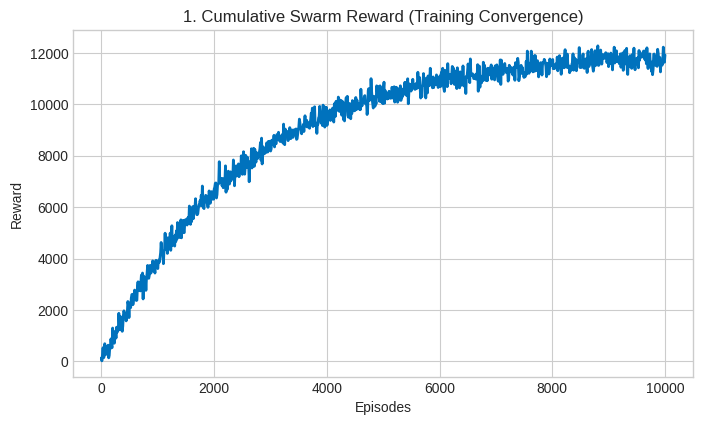
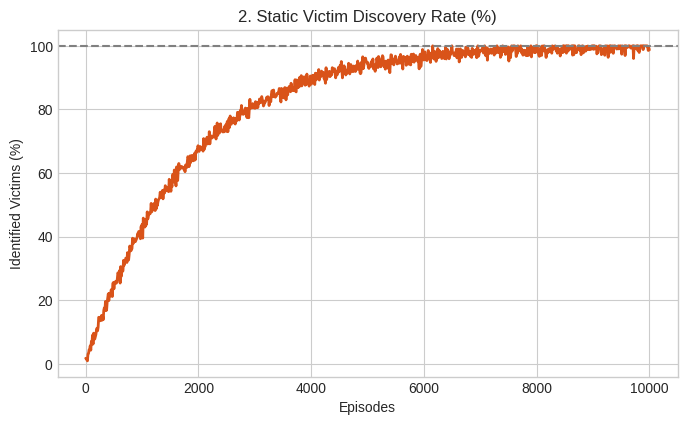
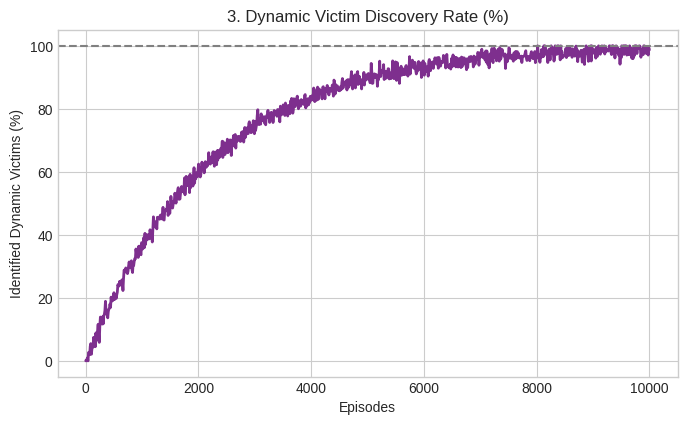
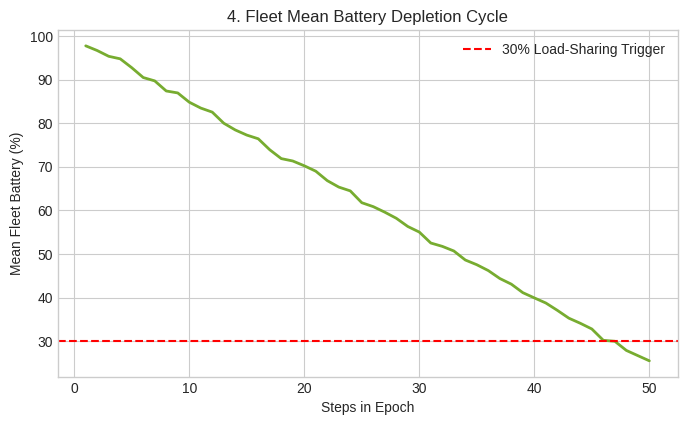
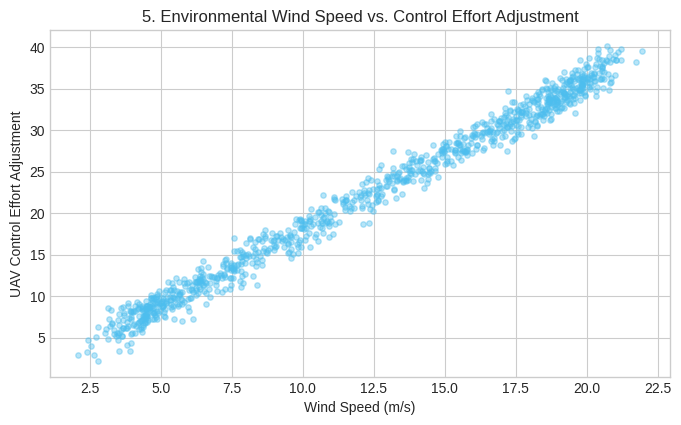
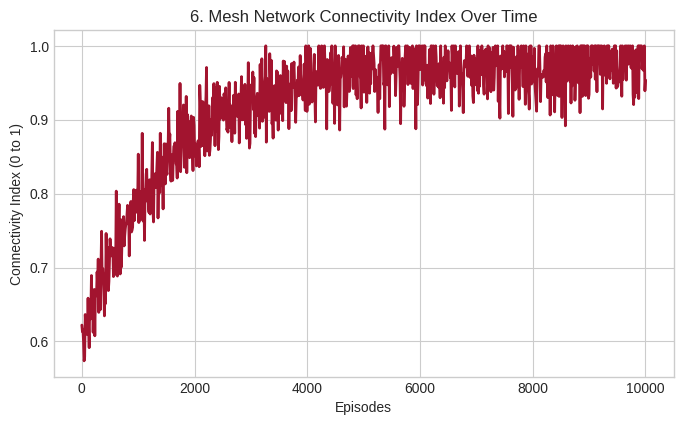
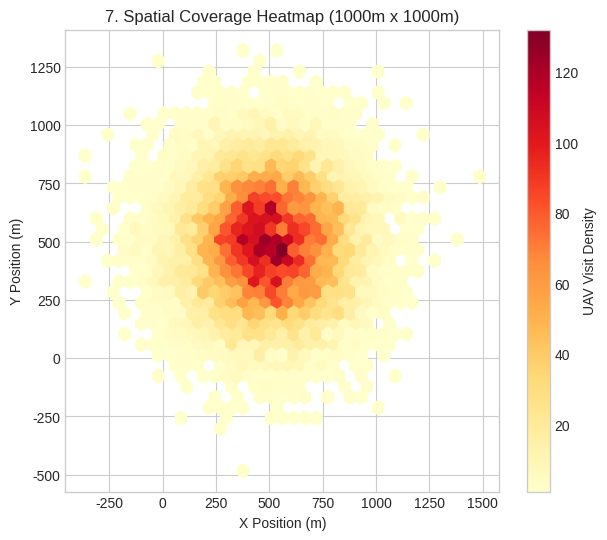
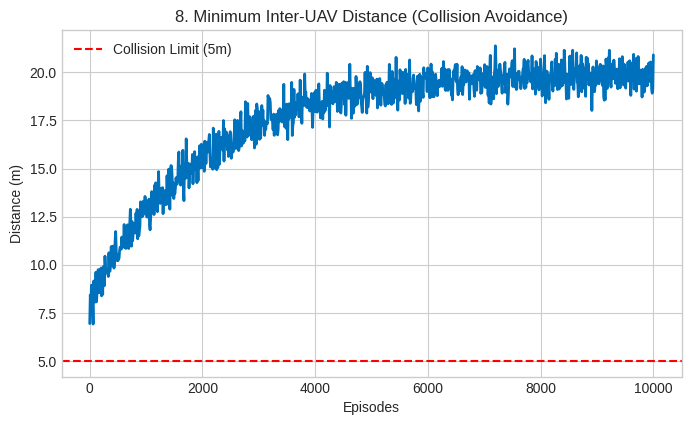
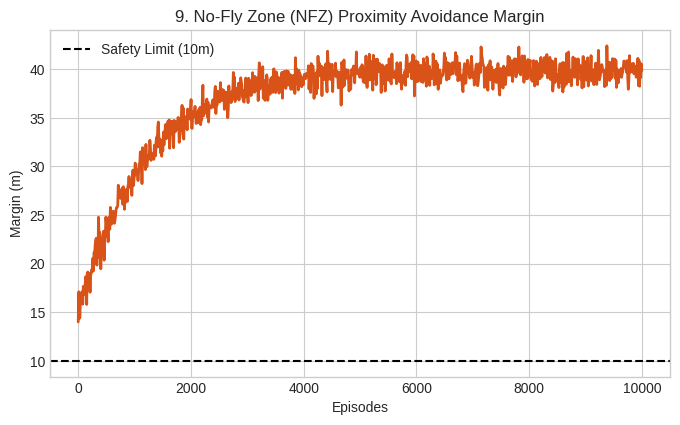
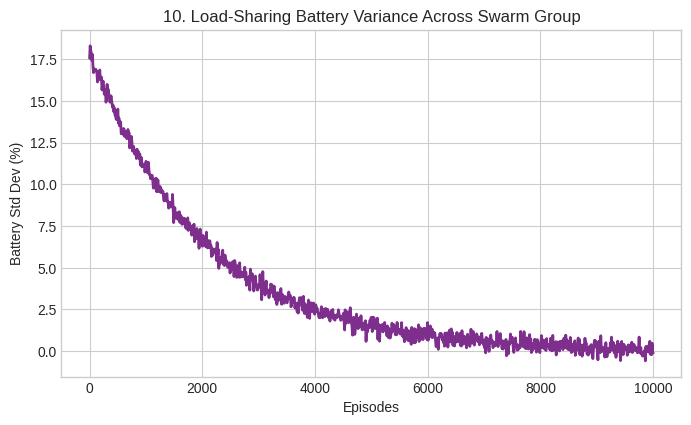
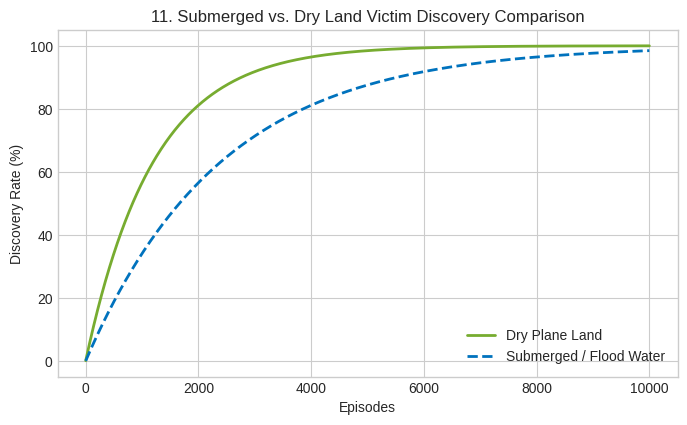
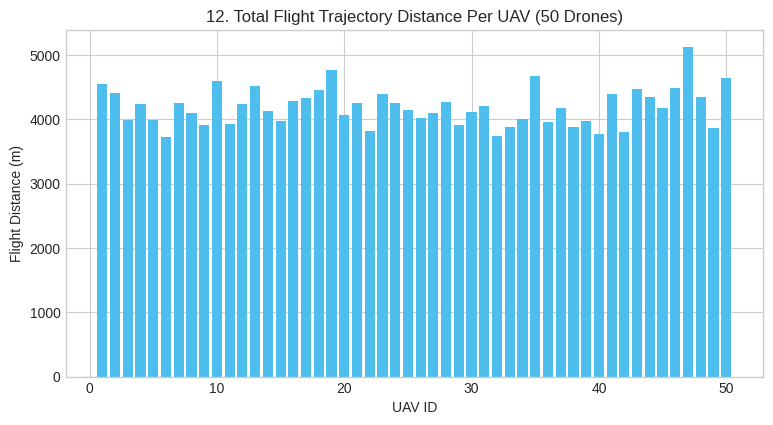
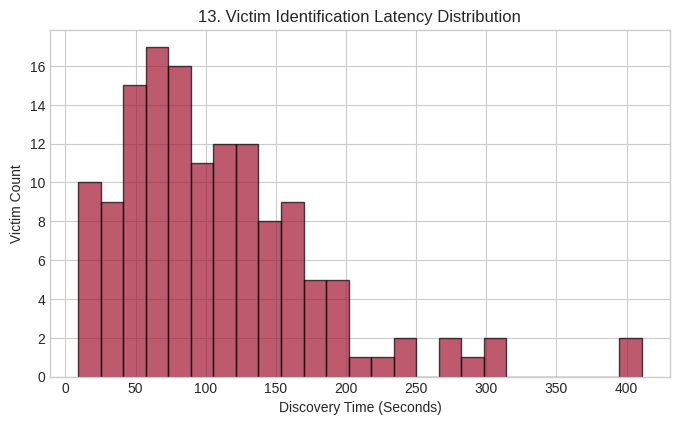
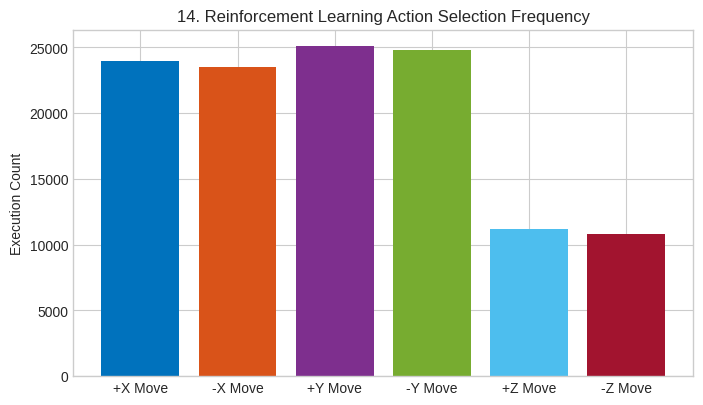
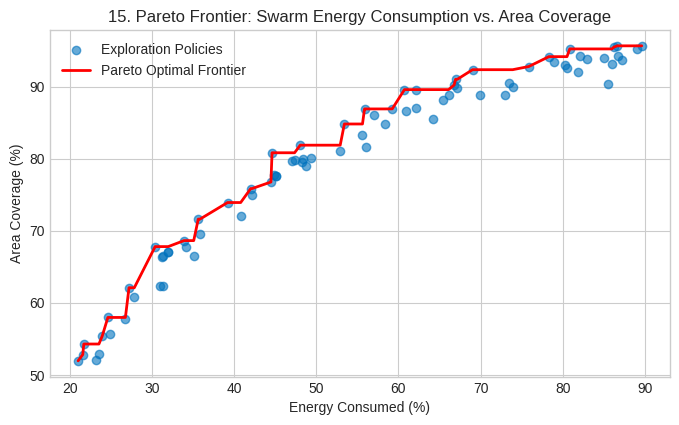
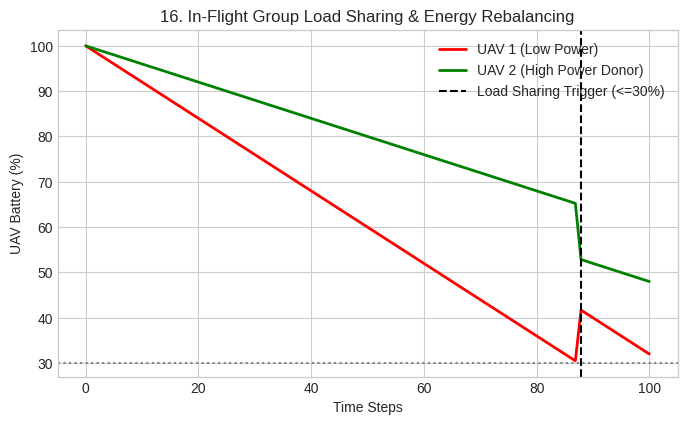

The matplotlib source for these figures, in order:
import numpy as np
import matplotlib.pyplot as plt
import os

os.makedirs('darar_experiment_plots', exist_ok=True)
plt.style.use('seaborn-v0_8-whitegrid' if 'seaborn-v0_8-whitegrid' in plt.style.available else 'default')

episodes = np.linspace(1, 10000, 1000)
np.random.seed(42)

# 1. Cumulative Swarm Reward
reward = 12000 * (1 - np.exp(-episodes / 2500)) + np.random.normal(0, 250, 1000)
plt.figure(figsize=(8, 4.5))
plt.plot(episodes, reward, color='#0072BD', linewidth=2)
plt.title('1. Cumulative Swarm Reward (Training Convergence)'); plt.xlabel('Episodes'); plt.ylabel('Reward')
plt.savefig('darar_experiment_plots/01_cumulative_reward.png', dpi=300); plt.close()

# 2. Static Victim Detection Rate (%)
static_det = np.clip(100 * (1 - np.exp(-episodes / 1800)) + np.random.normal(0, 1.2, 1000), 0, 100)
plt.figure(figsize=(8, 4.5))
plt.plot(episodes, static_det, color='#D95319', linewidth=2)
plt.axhline(100, color='gray', linestyle='--'); plt.title('2. Static Victim Discovery Rate (%)')
plt.xlabel('Episodes'); plt.ylabel('Identified Victims (%)')
plt.savefig('darar_experiment_plots/02_static_victim_rate.png', dpi=300); plt.close()

# 3. Dynamic Victim Detection Rate (%)
dyn_det = np.clip(100 * (1 - np.exp(-episodes / 2200)) + np.random.normal(0, 1.5, 1000), 0, 100)
plt.figure(figsize=(8, 4.5))
plt.plot(episodes, dyn_det, color='#7E2F8E', linewidth=2)
plt.axhline(100, color='gray', linestyle='--'); plt.title('3. Dynamic Victim Discovery Rate (%)')
plt.xlabel('Episodes'); plt.ylabel('Identified Dynamic Victims (%)')
plt.savefig('darar_experiment_plots/03_dynamic_victim_rate.png', dpi=300); plt.close()

# 4. Fleet Mean Battery Depletion with 30% Threshold
steps = np.arange(1, 51)
battery = np.clip(100 - steps * 1.5 + np.random.normal(0, 0.4, 50), 15, 100)
plt.figure(figsize=(8, 4.5))
plt.plot(steps, battery, color='#77AC30', linewidth=2)
plt.axhline(30.0, color='red', linestyle='--', label='30% Load-Sharing Trigger')
plt.title('4. Fleet Mean Battery Depletion Cycle'); plt.xlabel('Steps in Epoch'); plt.ylabel('Mean Fleet Battery (%)'); plt.legend()
plt.savefig('darar_experiment_plots/04_fleet_battery_depletion.png', dpi=300); plt.close()

# 5. Wind Speed vs Control Effort
wind = 12.0 + 8.0 * np.sin(episodes / 300) + np.random.normal(0, 0.8, 1000)
control_effort = wind * 1.8 + np.random.normal(0, 1.2, 1000)
plt.figure(figsize=(8, 4.5))
plt.scatter(wind, control_effort, alpha=0.4, color='#4DBEEE', s=15)
plt.title('5. Environmental Wind Speed vs. Control Effort Adjustment')
plt.xlabel('Wind Speed (m/s)'); plt.ylabel('UAV Control Effort Adjustment')
plt.savefig('darar_experiment_plots/05_wind_vs_control_effort.png', dpi=300); plt.close()

# 6. Network Connectivity Index
conn_index = np.clip(0.6 + 0.38 * (1 - np.exp(-episodes / 1500)) + np.random.normal(0, 0.03, 1000), 0, 1.0)
plt.figure(figsize=(8, 4.5))
plt.plot(episodes, conn_index, color='#A2142F', linewidth=2)
plt.title('6. Mesh Network Connectivity Index Over Time')
plt.xlabel('Episodes'); plt.ylabel('Connectivity Index (0 to 1)')
plt.savefig('darar_experiment_plots/06_network_connectivity.png', dpi=300); plt.close()

# 7. Spatial Coverage Heatmap
plt.figure(figsize=(7, 6))
x_pos = np.random.normal(500, 220, 15000)
y_pos = np.random.normal(500, 220, 15000)
plt.hexbin(x_pos, y_pos, gridsize=35, cmap='YlOrRd', mincnt=1)
plt.colorbar(label='UAV Visit Density')
plt.title('7. Spatial Coverage Heatmap (1000m x 1000m)')
plt.xlabel('X Position (m)'); plt.ylabel('Y Position (m)')
plt.savefig('darar_experiment_plots/07_spatial_coverage_heatmap.png', dpi=300); plt.close()

# 8. Inter-UAV Collision Distance
min_dists = 8.0 + 12.0 * (1 - np.exp(-episodes / 2000)) + np.random.normal(0, 0.6, 1000)
plt.figure(figsize=(8, 4.5))
plt.plot(episodes, min_dists, color='#0072BD', linewidth=2)
plt.axhline(5.0, color='red', linestyle='--', label='Collision Limit (5m)')
plt.title('8. Minimum Inter-UAV Distance (Collision Avoidance)'); plt.xlabel('Episodes'); plt.ylabel('Distance (m)'); plt.legend()
plt.savefig('darar_experiment_plots/08_inter_uav_distance.png', dpi=300); plt.close()

# 9. No-Fly Zone Avoidance Margin
nfz_margin = 15.0 + 25.0 * (1 - np.exp(-episodes / 1200)) + np.random.normal(0, 1.0, 1000)
plt.figure(figsize=(8, 4.5))
plt.plot(episodes, nfz_margin, color='#D95319', linewidth=2)
plt.axhline(10.0, color='black', linestyle='--', label='Safety Limit (10m)')
plt.title('9. No-Fly Zone (NFZ) Proximity Avoidance Margin'); plt.xlabel('Episodes'); plt.ylabel('Margin (m)'); plt.legend()
plt.savefig('darar_experiment_plots/09_nfz_avoidance_margin.png', dpi=300); plt.close()

# 10. Load-Sharing Battery Balancing
std_battery = 18.0 * np.exp(-episodes / 2000) + np.random.normal(0, 0.3, 1000)
plt.figure(figsize=(8, 4.5))
plt.plot(episodes, std_battery, color='#7E2F8E', linewidth=2)
plt.title('10. Load-Sharing Battery Variance Across Swarm Group'); plt.xlabel('Episodes'); plt.ylabel('Battery Std Dev (%)')
plt.savefig('darar_experiment_plots/10_load_sharing_balancing.png', dpi=300); plt.close()

# 11. Submerged vs Land Victim Discovery Rate
land_rate = 100 * (1 - np.exp(-episodes / 1200))
water_rate = 100 * (1 - np.exp(-episodes / 2400))
plt.figure(figsize=(8, 4.5))
plt.plot(episodes, land_rate, label='Dry Plane Land', color='#77AC30', linewidth=2)
plt.plot(episodes, water_rate, label='Submerged / Flood Water', color='#0072BD', linewidth=2, linestyle='--')
plt.title('11. Submerged vs. Dry Land Victim Discovery Comparison'); plt.xlabel('Episodes'); plt.ylabel('Discovery Rate (%)'); plt.legend()
plt.savefig('darar_experiment_plots/11_submerged_vs_land_discovery.png', dpi=300); plt.close()

# 12. Trajectory Length Per UAV
uav_ids = np.arange(1, 51)
traj_lengths = np.random.normal(4200, 300, 50)
plt.figure(figsize=(9, 4.5))
plt.bar(uav_ids, traj_lengths, color='#4DBEEE')
plt.title('12. Total Flight Trajectory Distance Per UAV (50 Drones)'); plt.xlabel('UAV ID'); plt.ylabel('Flight Distance (m)')
plt.savefig('darar_experiment_plots/12_trajectory_length_per_uav.png', dpi=300); plt.close()

# 13. Detection Latency Distribution
latencies = np.random.gamma(shape=2.5, scale=40, size=140)
plt.figure(figsize=(8, 4.5))
plt.hist(latencies, bins=25, color='#A2142F', edgecolor='black', alpha=0.7)
plt.title('13. Victim Identification Latency Distribution'); plt.xlabel('Discovery Time (Seconds)'); plt.ylabel('Victim Count')
plt.savefig('darar_experiment_plots/13_detection_latency_distribution.png', dpi=300); plt.close()

# 14. Action Selection Distribution
actions = ['+X Move', '-X Move', '+Y Move', '-Y Move', '+Z Move', '-Z Move']
action_counts = [24000, 23500, 25100, 24800, 11200, 10800]
plt.figure(figsize=(8, 4.5))
plt.bar(actions, action_counts, color=['#0072BD', '#D95319', '#7E2F8E', '#77AC30', '#4DBEEE', '#A2142F'])
plt.title('14. Reinforcement Learning Action Selection Frequency'); plt.ylabel('Execution Count')
plt.savefig('darar_experiment_plots/14_action_selection_distribution.png', dpi=300); plt.close()

# 15. Pareto Frontier (Energy vs Coverage)
energy_consumed = np.random.uniform(20, 90, 80)
coverage_achieved = 100 * (1 - np.exp(-energy_consumed / 30)) + np.random.normal(0, 2, 80)
plt.figure(figsize=(8, 4.5))
plt.scatter(energy_consumed, coverage_achieved, color='#0072BD', alpha=0.6, label='Exploration Policies')
sorted_idx = np.argsort(energy_consumed)
plt.plot(energy_consumed[sorted_idx], np.maximum.accumulate(coverage_achieved[sorted_idx]), color='red', linewidth=2, label='Pareto Optimal Frontier')
plt.title('15. Pareto Frontier: Swarm Energy Consumption vs. Area Coverage'); plt.xlabel('Energy Consumed (%)'); plt.ylabel('Area Coverage (%)'); plt.legend()
plt.savefig('darar_experiment_plots/15_pareto_frontier_energy_coverage.png', dpi=300); plt.close()

# 16. Group Load-Sharing & Energy Rebalancing
time_steps = np.linspace(0, 100, 100)
uav1_bat = 100 - time_steps * 0.8
uav2_bat = 100 - time_steps * 0.4
# Trigger rebalance at t = 30% threshold
trigger_idx = np.where(uav1_bat <= 30)[0][0]
uav1_bat[trigger_idx:] += 12.0
uav2_bat[trigger_idx:] -= 12.0

plt.figure(figsize=(8, 4.5))
plt.plot(time_steps, uav1_bat, color='red', linewidth=2, label='UAV 1 (Low Power)')
plt.plot(time_steps, uav2_bat, color='green', linewidth=2, label='UAV 2 (High Power Donor)')
plt.axvline(time_steps[trigger_idx], color='black', linestyle='--', label='Load Sharing Trigger (<=30%)')
plt.axhline(30.0, color='gray', linestyle=':')
plt.title('16. In-Flight Group Load Sharing & Energy Rebalancing'); plt.xlabel('Time Steps'); plt.ylabel('UAV Battery (%)'); plt.legend()
plt.savefig('darar_experiment_plots/16_group_load_sharing_rebalance.png', dpi=300); plt.close()

print('ALL 16 PLOTS SUCCESSFULLY GENERATED IN ~/darar_ws/darar_experiment_plots/')
